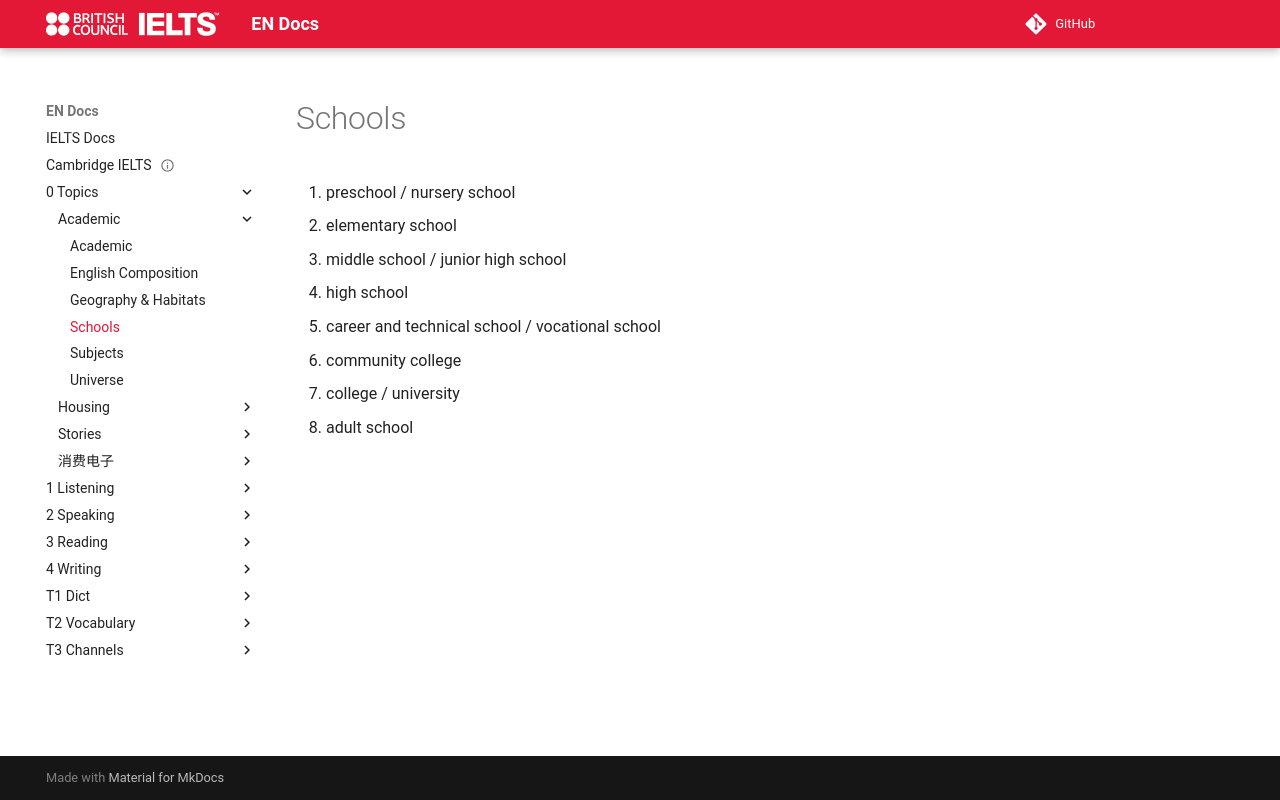

repository: abotw/Docs-IELTS · page: 0-Topics/Academic/schools/index.html · generator: mkdocs

---
title: Schools
layout: page
parent: Academic
date: 2025-11-08
---

# Schools

1. preschool / nursery school
2. elementary school
3. middle school / junior high school
4. high school
5. career and technical school / vocational school
6. community college
7. college / university
8. adult school
